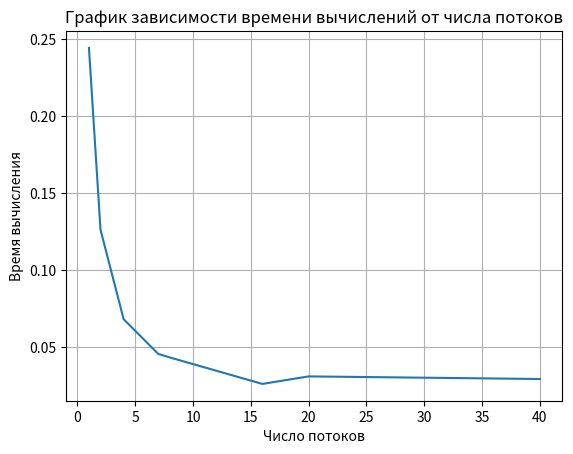

Reproduce this figure in Python.
import matplotlib.pyplot as plt

# Данные
x = [1, 2, 4, 7, 8, 16, 20, 40]
y = [0.244466, 0.126205, 0.0680324, 0.04542, 0.0431413, 0.0259316, 0.0308249, 0.029134]

# Создание графика
plt.plot(x, y)
plt.xlabel('Число потоков')
plt.ylabel('Время вычисления')
plt.title('График зависимости времени вычислений от числа потоков')
plt.grid(True)
plt.show()